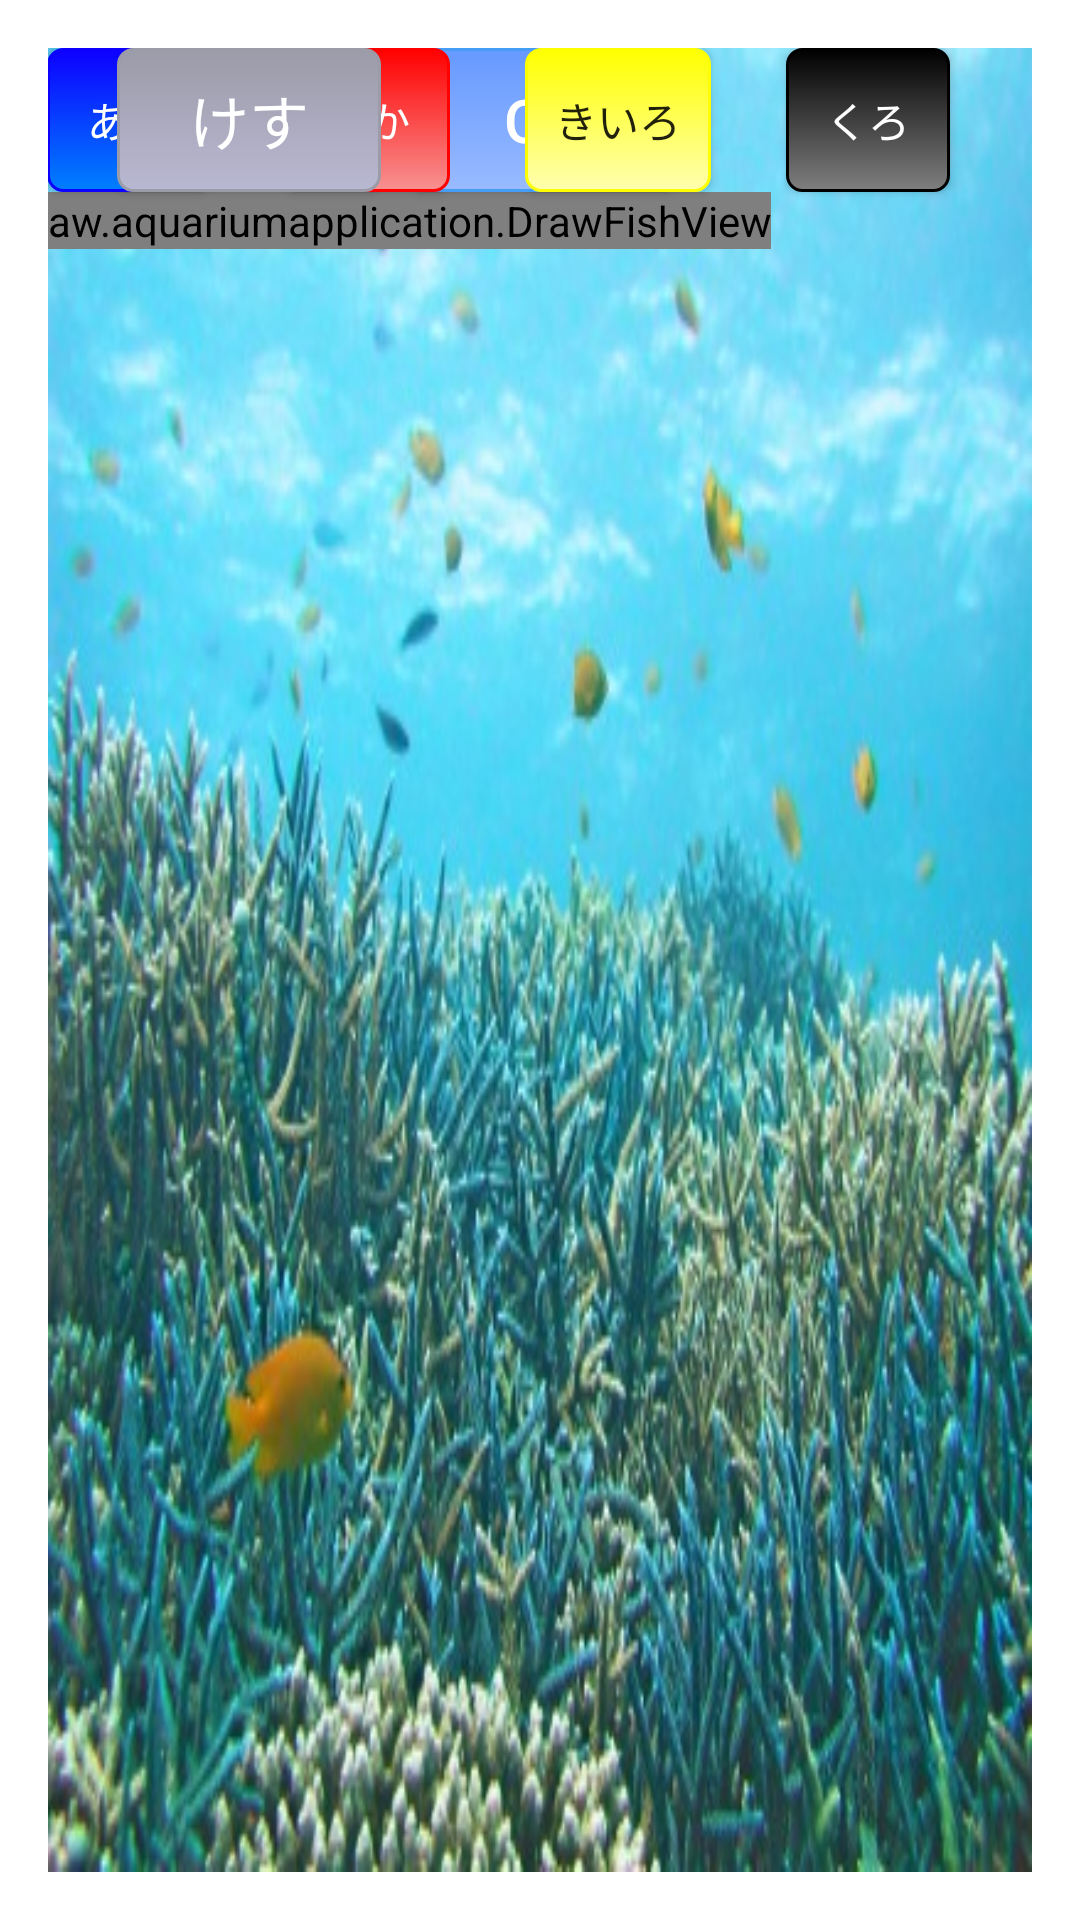

Android layout source for this screen:
<!-- AndroidManifest.xml: application theme AppTheme -->
<!-- res/layout/activity_drawfish.xml -->
<RelativeLayout xmlns:android="http://schemas.android.com/apk/res/android"
    xmlns:tools="http://schemas.android.com/tools"
    android:layout_width="wrap_content"
    android:layout_height="wrap_content"
    android:paddingLeft="@dimen/activity_horizontal_margin"
    android:paddingRight="@dimen/activity_horizontal_margin"
    android:paddingTop="@dimen/activity_vertical_margin"
    android:paddingBottom="@dimen/activity_vertical_margin"
    tools:context=".MainActivity"
    android:id="@+id/container"
    android:background="@drawable/sea2">

    <view
        android:layout_width="wrap_content"
        android:layout_height="wrap_content"
        class="aw.aquariumapplication.DrawFishView"
        android:id="@+id/fishView"
        android:visibility="visible"
        android:background="#ffffff"
        android:layout_below="@+id/button"
        android:layout_alignParentLeft="true"
        android:layout_alignParentStart="true" />

    <Button
        android:layout_width="wrap_content"
        android:layout_height="wrap_content"
        android:text="OK"
        android:id="@+id/button"
        android:onClick="okButtonClick"
        android:layout_marginRight="32dp"
        android:layout_marginEnd="32dp"
        android:layout_alignParentTop="true"
        android:layout_alignRight="@+id/fishView"
        android:layout_alignEnd="@+id/fishView"
        android:background="@drawable/shape_blue"
        android:textSize="20dp"
        android:textColor="#FFFFFF" />

    <Button
        style="?android:attr/buttonStyleSmall"
        android:layout_width="wrap_content"
        android:layout_height="wrap_content"
        android:text=" あか "
        android:id="@+id/redButton"
        android:background="@drawable/shape_red"
        android:layout_marginLeft="25dp"
        android:layout_marginStart="25dp"
        android:layout_above="@+id/fishView"
        android:layout_toRightOf="@+id/blueButton"
        android:layout_toEndOf="@+id/blueButton"
        android:textColor="#FFFFFF" />

    <Button
        style="?android:attr/buttonStyleSmall"
        android:layout_width="wrap_content"
        android:layout_height="wrap_content"
        android:text=" あお "
        android:id="@+id/blueButton"
        android:background="@drawable/shape_darkblue"
        android:layout_above="@+id/fishView"
        android:layout_alignParentLeft="true"
        android:layout_alignParentStart="true"
        android:textColor="#FFFFFF" />

    <Button
        style="?android:attr/buttonStyleSmall"
        android:layout_width="wrap_content"
        android:layout_height="wrap_content"
        android:text="きいろ"
        android:id="@+id/yellowButton"
        android:background="@drawable/shape_yellow"
        android:layout_marginLeft="25dp"
        android:layout_marginStart="25dp"
        android:layout_above="@+id/fishView"
        android:layout_toRightOf="@+id/redButton"
        android:layout_toEndOf="@+id/redButton" />

    <Button
        style="?android:attr/buttonStyleSmall"
        android:layout_width="wrap_content"
        android:layout_height="wrap_content"
        android:text=" くろ "
        android:id="@+id/blackButton"
        android:background="@drawable/shape_black"
        android:textColor="#ffffff"
        android:layout_marginLeft="25dp"
        android:layout_marginStart="25dp"
        android:layout_toRightOf="@+id/yellowButton"
        android:layout_toEndOf="@+id/yellowButton"
        android:layout_above="@+id/fishView" />

    <Button
        android:layout_width="wrap_content"
        android:layout_height="wrap_content"
        android:text="けす"
        android:id="@+id/resetButton"
        android:textSize="20dp"
        android:background="@drawable/shape_gray"
        android:textColor="#FFFFFF"
        android:layout_above="@+id/fishView"
        android:layout_toLeftOf="@+id/button"
        android:layout_toStartOf="@+id/button"
        android:layout_marginRight="10dp" />

</RelativeLayout>
<!-- resources referenced by this layout -->
<resources>
  <!-- drawable sea2: jpg bitmap (drawable, 63037 bytes) -->
  <!-- drawable shape_black (drawable) -->
  <?xml version="1.0" encoding="utf-8"?>
  
  <shape xmlns:android="http://schemas.android.com/apk/res/android">
      <padding android:left="10dp"
          android:right="10dp" />
      <corners android:radius="5dp" />
      <gradient
          android:angle="270"
          android:startColor="#000000"
          android:endColor="#7F7F7F"
          android:type="linear" />
      <stroke
          android:width="1dp"
          android:color="#000000" />
  </shape>
  <!-- drawable shape_blue (drawable) -->
  <?xml version="1.0" encoding="utf-8"?>
  
  <shape xmlns:android="http://schemas.android.com/apk/res/android">
      <padding android:left="10dp"
          android:right="10dp" />
      <corners android:radius="5dp" />
      <gradient
          android:angle="270"
          android:startColor="#6699ff"
          android:endColor="#99bbff"
          android:type="linear" />
      <stroke
          android:width="1dp"
          android:color="#469df5" />
  </shape>
  <!-- drawable shape_darkblue (drawable) -->
  <?xml version="1.0" encoding="utf-8"?>
  
  <shape xmlns:android="http://schemas.android.com/apk/res/android">
      <padding android:left="10dp"
          android:right="10dp" />
      <corners android:radius="5dp" />
      <gradient
          android:angle="270"
          android:startColor="#0D00FF"
          android:endColor="#0080FF"
          android:type="linear" />
      <stroke
          android:width="1dp"
          android:color="#0D00FF" />
  </shape>
  <!-- drawable shape_gray (drawable) -->
  <?xml version="1.0" encoding="utf-8"?>
  
  <shape xmlns:android="http://schemas.android.com/apk/res/android">
      <padding android:left="10dp"
          android:right="10dp" />
      <corners android:radius="5dp" />
      <gradient
          android:angle="270"
          android:startColor="#9C9BA8"
          android:endColor="#B9B8D2"
          android:type="linear" />
      <stroke
          android:width="1dp"
          android:color="#9C9BA8" />
  </shape>
  <!-- drawable shape_red (drawable) -->
  <?xml version="1.0" encoding="utf-8"?>
  
  <shape xmlns:android="http://schemas.android.com/apk/res/android">
      <padding android:left="10dp"
          android:right="10dp" />
      <corners android:radius="5dp" />
      <gradient
          android:angle="270"
          android:startColor="#FF0000"
          android:endColor="#F79292"
          android:type="linear" />
      <stroke
          android:width="1dp"
          android:color="#FF0000" />
  </shape>
  <!-- drawable shape_yellow (drawable) -->
  <?xml version="1.0" encoding="utf-8"?>
  
  <shape xmlns:android="http://schemas.android.com/apk/res/android">
      <padding android:left="10dp"
          android:right="10dp" />
      <corners android:radius="5dp" />
      <gradient
          android:angle="270"
          android:startColor="#FFFF00"
          android:endColor="#FFFFB0"
          android:type="linear" />
      <stroke
          android:width="1dp"
          android:color="#FFFF00" />
  </shape>
  <style name="AppTheme" parent="Theme.AppCompat.Light.Dialog">
          
  
      </style>
</resources>
